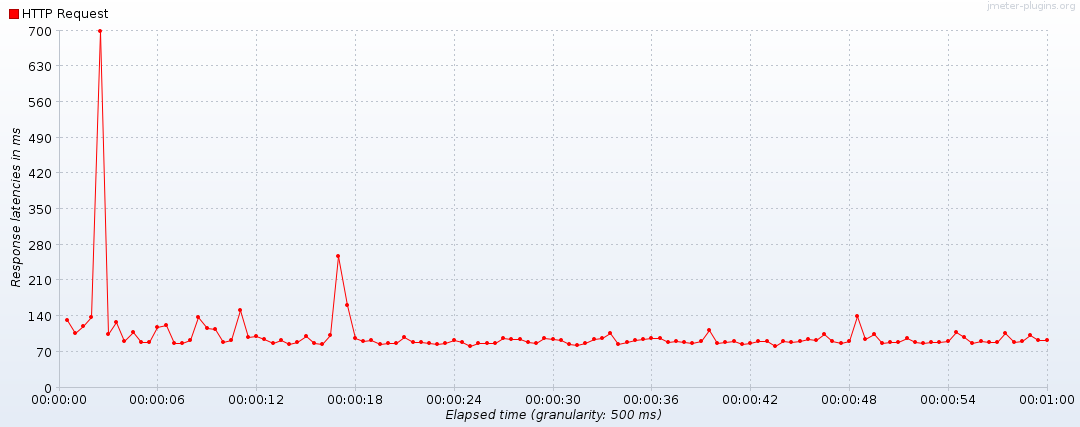

The table this chart was drawn from, first rows:
Elapsed time, HTTP Request
19:53:56.0, 132.5
19:53:56.500, 106.5
19:53:57.0, 120.5
19:53:57.500, 138
19:53:58.0, 698.8
19:53:58.500, 105
19:53:59.0, 128
19:53:59.500, 91.67
19:54:00.0, 108.3
19:54:00.500, 89
19:54:01.0, 88.5
19:54:01.500, 119
19:54:02.0, 122.5
19:54:02.500, 87.67
19:54:03.0, 86.67
19:54:03.500, 92.33
19:54:04.0, 139
19:54:04.500, 117
19:54:05.0, 115
19:54:05.500, 88.33
19:54:06.0, 93.67
19:54:06.500, 151
19:54:07.0, 98.5
19:54:07.500, 100
19:54:08.0, 96
19:54:08.500, 87.67
19:54:09.0, 94
19:54:09.500, 86
19:54:10.0, 89
19:54:10.500, 101.5
19:54:11.0, 87
19:54:11.500, 84.67
19:54:12.0, 102.7
19:54:12.500, 258
19:54:13.0, 162
19:54:13.500, 97.67
19:54:14.0, 92
19:54:14.500, 92.67
19:54:15.0, 84.33
19:54:15.500, 87.33
19:54:16.0, 86.5
19:54:16.500, 99
19:54:17.0, 90
19:54:17.500, 90
19:54:18.0, 86.33
19:54:18.500, 86
19:54:19.0, 86.5
19:54:19.500, 92.67
19:54:20.0, 89
19:54:20.500, 81.33
19:54:21.0, 86.33
19:54:21.500, 87.67
19:54:22.0, 86.67
19:54:22.500, 97
19:54:23.0, 94.5
19:54:23.500, 94.33
19:54:24.0, 88.33
19:54:24.500, 87.67
19:54:25.0, 97
19:54:25.500, 95.5
... 61 more rows
